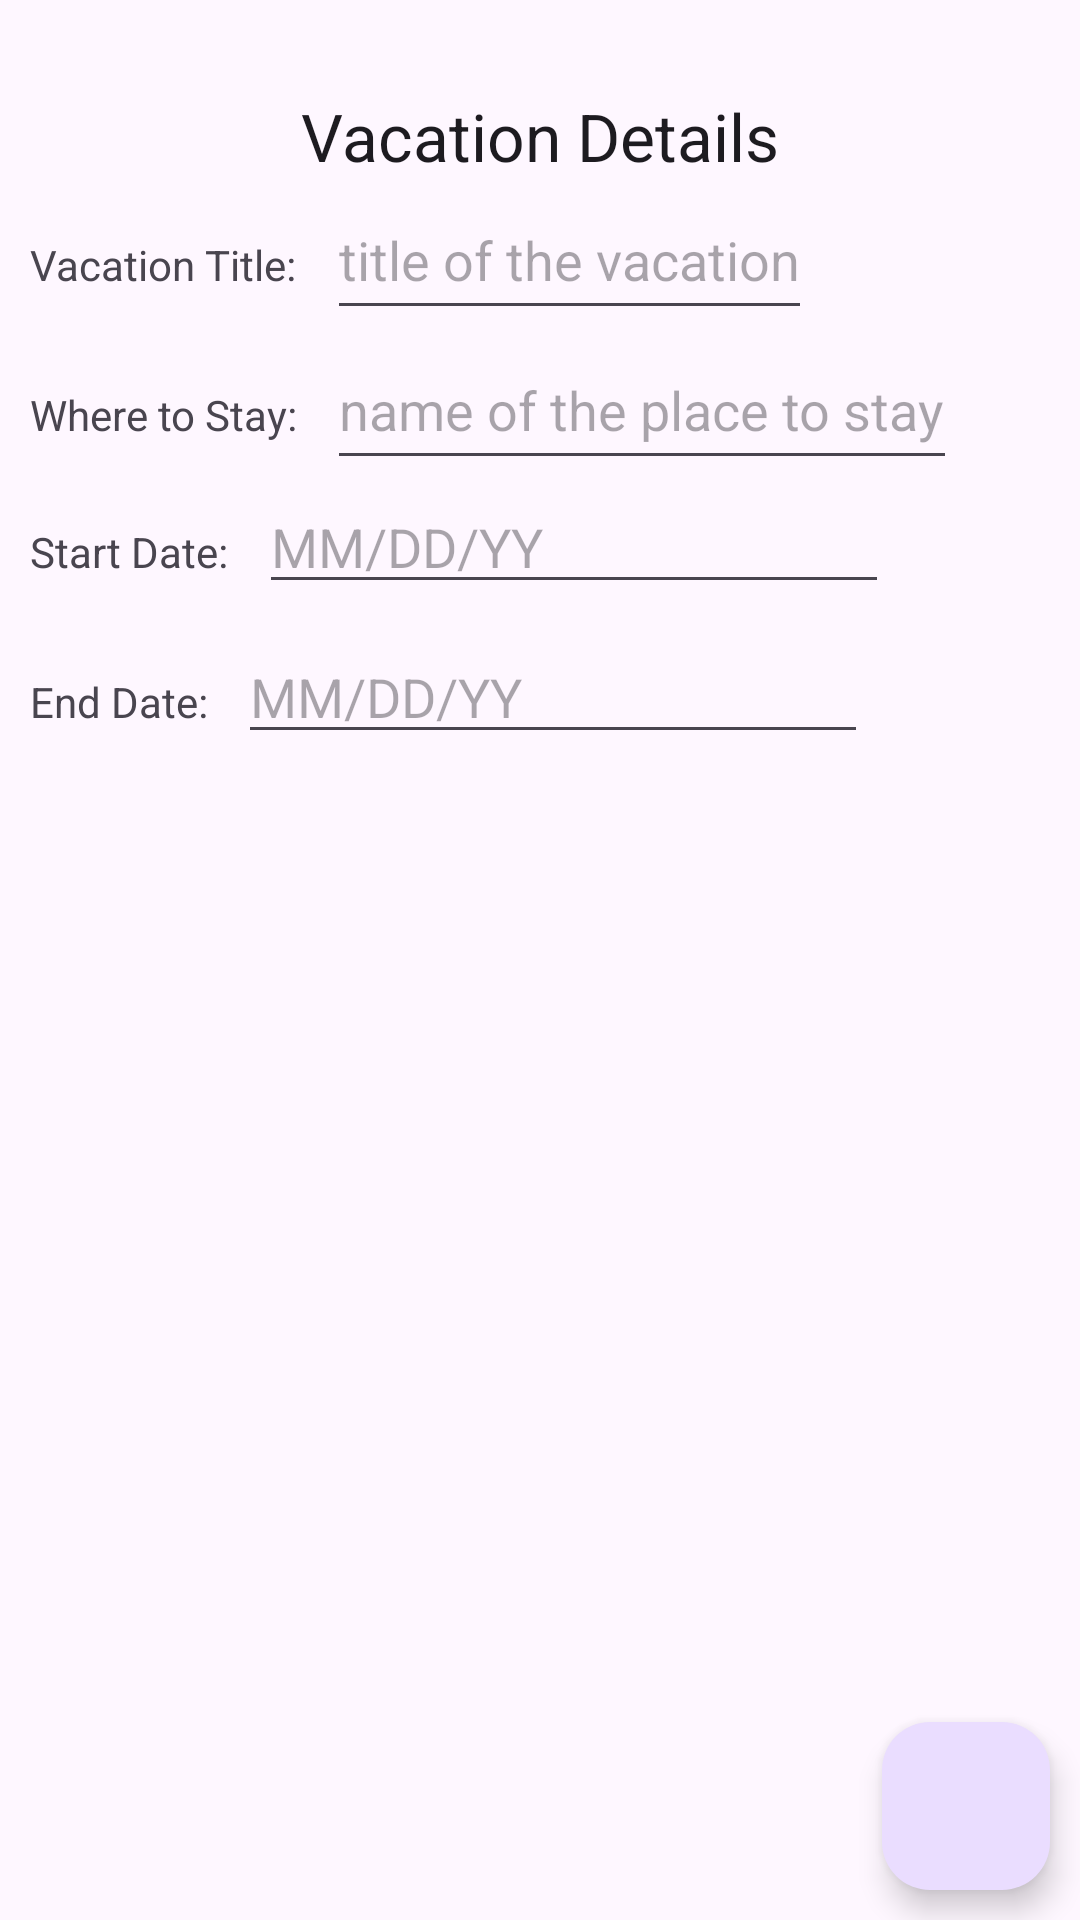

Here is an Android app screen rendered from its layout file. Give the layout XML and the strings, colors and styles it references.
<!-- AndroidManifest.xml: application theme Theme.MyVacationPlanner -->
<!-- res/layout/activity_vacation_details.xml -->
<?xml version="1.0" encoding="utf-8"?>
<androidx.constraintlayout.widget.ConstraintLayout xmlns:android="http://schemas.android.com/apk/res/android"
    xmlns:app="http://schemas.android.com/apk/res-auto"
    xmlns:tools="http://schemas.android.com/tools"
    android:id="@+id/main"
    android:layout_width="match_parent"
    android:layout_height="match_parent"
    tools:context=".UI.VacationList">

    <TextView
        android:id="@+id/textViewVacationDetails"
        android:layout_width="wrap_content"
        android:layout_height="wrap_content"
        android:autoSizeTextType="uniform"
        android:text="@string/vacation_details"
        android:textAppearance="@style/TextAppearance.AppCompat.Large"
        app:layout_constraintBottom_toBottomOf="parent"
        app:layout_constraintEnd_toEndOf="parent"
        app:layout_constraintStart_toStartOf="parent"
        app:layout_constraintTop_toTopOf="parent"
        app:layout_constraintVertical_bias="0.05" />

    <com.google.android.material.floatingactionbutton.FloatingActionButton
        android:id="@+id/floatingActionButtonVacationDetails"
        android:layout_width="wrap_content"
        android:layout_height="wrap_content"
        android:clickable="true"
        android:layout_marginBottom="10dp"
        android:layout_marginEnd="10dp"
        app:srcCompat="@drawable/outline_add_circle_24"
        app:layout_constraintBottom_toBottomOf="parent"
        app:layout_constraintEnd_toEndOf="parent"
        />


    <ScrollView
        android:id="@+id/vacationscrollview"
        android:layout_width="match_parent"
        android:layout_height="200dp"
        app:layout_constraintEnd_toEndOf="parent"
        app:layout_constraintStart_toStartOf="parent"
        app:layout_constraintTop_toBottomOf="@id/textViewVacationDetails"
        >
        <LinearLayout
            android:layout_width="match_parent"
            android:layout_height="wrap_content"
            android:orientation="vertical">
            <LinearLayout
                android:layout_width="wrap_content"
                android:layout_height="50dp"
                android:orientation="horizontal"
                >
                <TextView
                    android:layout_width="wrap_content"
                    android:layout_height="50dp"
                    android:padding="10dp"
                    android:text="@string/vacation_title"
                    />

                <EditText
                    android:id="@+id/vacationtitletext"
                    android:layout_width="wrap_content"
                    android:layout_height="50dp"
                    android:hint="title of the vacation" />
            </LinearLayout>
            <LinearLayout
                android:layout_width="wrap_content"
                android:layout_height="50dp"
                android:orientation="horizontal"
                >
                <TextView
                    android:layout_width="wrap_content"
                    android:layout_height="50dp"
                    android:padding="10dp"
                    android:text="Where to Stay:"
                    />

                <EditText
                    android:id="@+id/placetostaytext"
                    android:layout_width="wrap_content"
                    android:layout_height="50dp"
                    android:hint="name of the place to stay" />
            </LinearLayout>
            <LinearLayout
                android:layout_width="wrap_content"
                android:layout_height="50dp"
                android:orientation="horizontal"
                >
                <TextView
                    android:layout_width="wrap_content"
                    android:layout_height="50dp"
                    android:padding="10dp"
                    android:text="Start Date:"
                    />
                
                <EditText
                    android:id="@+id/editTextStartDateVacations"
                    android:layout_width="wrap_content"
                    android:layout_height="wrap_content"
                    android:layout_weight="1"
                    android:ems="10"
                    android:inputType="date"
                    android:hint="MM/DD/YY"/>

            </LinearLayout>
            <LinearLayout
                android:layout_width="wrap_content"
                android:layout_height="50dp"
                android:orientation="horizontal"
                >
                <TextView
                    android:layout_width="wrap_content"
                    android:layout_height="50dp"
                    android:padding="10dp"
                    android:text="End Date:"
                    />
                

                <EditText
                    android:id="@+id/editTextEndDateVacations"
                    android:layout_width="wrap_content"
                    android:layout_height="wrap_content"
                    android:layout_weight="1"
                    android:ems="10"
                    android:inputType="date"
                    android:hint="MM/DD/YY"/>
            </LinearLayout>
        </LinearLayout>
    </ScrollView>
    <androidx.recyclerview.widget.RecyclerView
        android:id="@+id/vacationlistrecyclerview"
        android:layout_width="match_parent"
        android:layout_height="wrap_content"
        android:padding="15dp"
        app:layout_constraintBottom_toBottomOf="parent"
        app:layout_constraintEnd_toEndOf="parent"
        app:layout_constraintStart_toStartOf="parent"
        app:layout_constraintTop_toBottomOf="@id/vacationscrollview" />

</androidx.constraintlayout.widget.ConstraintLayout>
<!-- resources referenced by this layout -->
<resources>
  <string name="vacation_details">Vacation Details</string>
  <string name="vacation_title">Vacation Title:</string>
  <style name="Theme.MyVacationPlanner" parent="Base.Theme.MyVacationPlanner" />
  <style name="Base.Theme.MyVacationPlanner" parent="Theme.Material3.DayNight.NoActionBar">
          
          
      </style>
</resources>
